Run: headless pygame with SDL's dummy video driver; simulated clock (each Clock.tick advances the game by its frame time, no real sleeping); random seed 0; keys injected as events and as key.get_pressed() state; mouse plan: one left click at the window centre at the start of phase 2, then a move to the lower-right quarter at the start of phase 3.
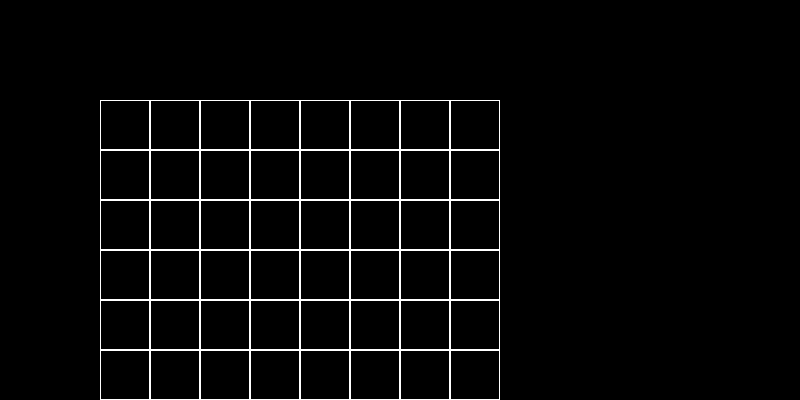
Frame 1 of 4 · flips 1–60 · no input
Frame 2 of 4 · flips 61–180 · clicked the window centre · tapped SPACE, RETURN · held RIGHT (→), D · screen unchanged from frame 1, image omitted
Frame 3 of 4 · flips 181–300 · moved the mouse to the lower-right quarter · held DOWN (↓), S · screen unchanged from frame 2, image omitted
Frame 4 of 4 · flips 301–420 · held LEFT (←), A, UP (↑), W · screen unchanged from frame 3, image omitted

The pygame program that drew these frames:

import sys
import pygame


class Board:
    # создание поля
    def __init__(self, width, height):
        self.width = width
        self.height = height
        self.board = [[0] * width for _ in range(height)]
        # значения по умолчанию
        self.left = 10
        self.top = 10
        self.cell_size = 30

    # настройка внешнего вида
    def set_view(self, left, top, cell_size):
        self.left = left
        self.top = top
        self.cell_size = cell_size

    def render(self, screen):
        for i in range(len(self.board)):
            for j in range(len(self.board[0])):
                color = pygame.Color('white')
                # if self.board[i][j] == 1:
                # color = pygame.Color('white')
                pygame.draw.rect(screen, color, (self.left + i * self.cell_size, self.top + j * self.cell_size,
                                                 self.cell_size, self.cell_size), 1)

    def get_click(self, mouse_pos):
        cell = self.get_cell(mouse_pos)
        self.on_click(cell)

    def get_cell(self, mouse_pos):
        board_width = self.height * self.cell_size
        board_height = self.width * self.cell_size
        if self.left < mouse_pos[0] < self.left + board_width:
            if self.top < mouse_pos[1] < self.top + board_height:
                cell_coords = ((mouse_pos[0] - self.top) // self.cell_size,
                               (mouse_pos[1] - self.left) // self.cell_size)
                return cell_coords
        return None

    def on_click(self, cell):
        pass


def main():
    screen = pygame.init()
    size = width, height = 800, 400
    screen = pygame.display.set_mode(size)
    board = Board(6, 8)
    board.set_view(100, 100, 50)
    running = True
    while running:
        for event in pygame.event.get():
            if event.type == pygame.QUIT:
                running = False
            if event.type == pygame.MOUSEBUTTONDOWN:
                board.get_click(event.pos)
                print(board.get_cell(event.pos))
        screen.fill((0, 0, 0))
        board.render(screen)
        pygame.display.flip()


if __name__ == '__main__':
    sys.exit(main())
